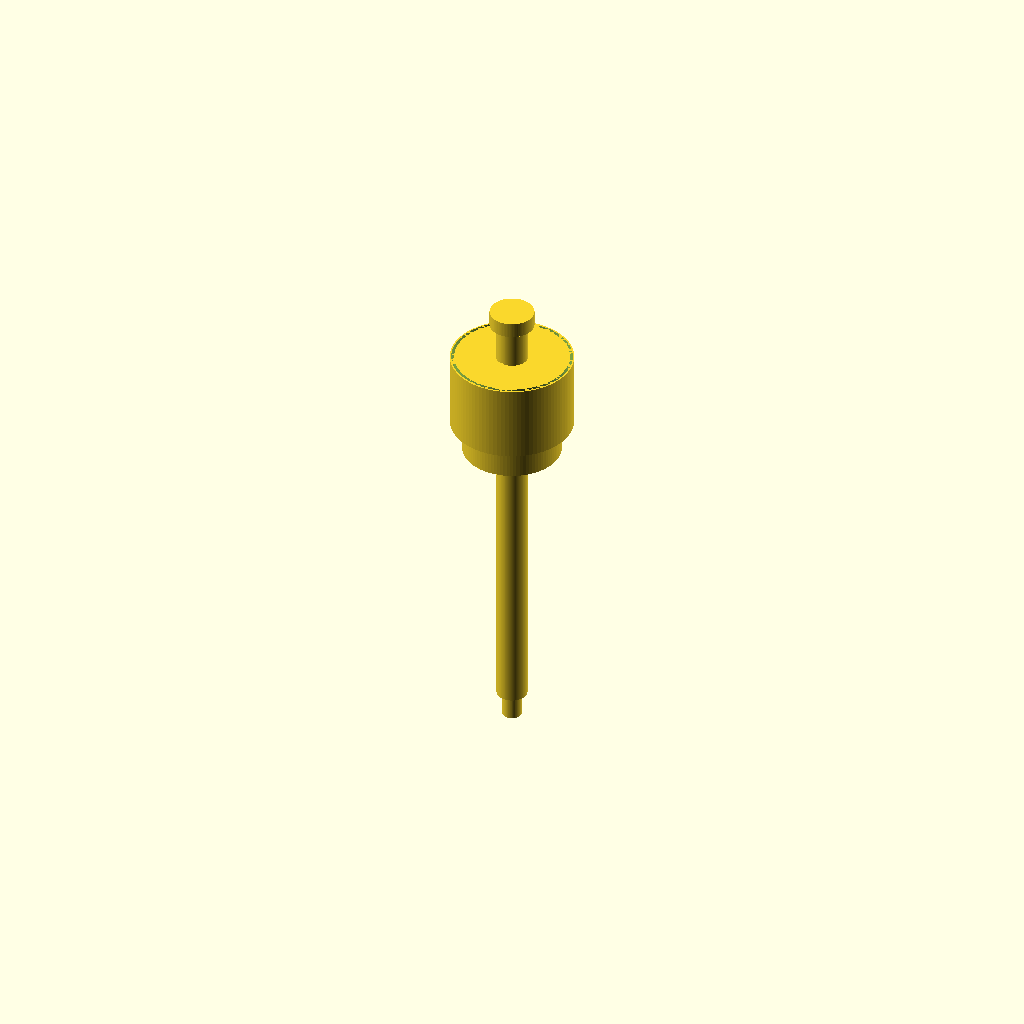
Cell 1: the model at its default parameters.
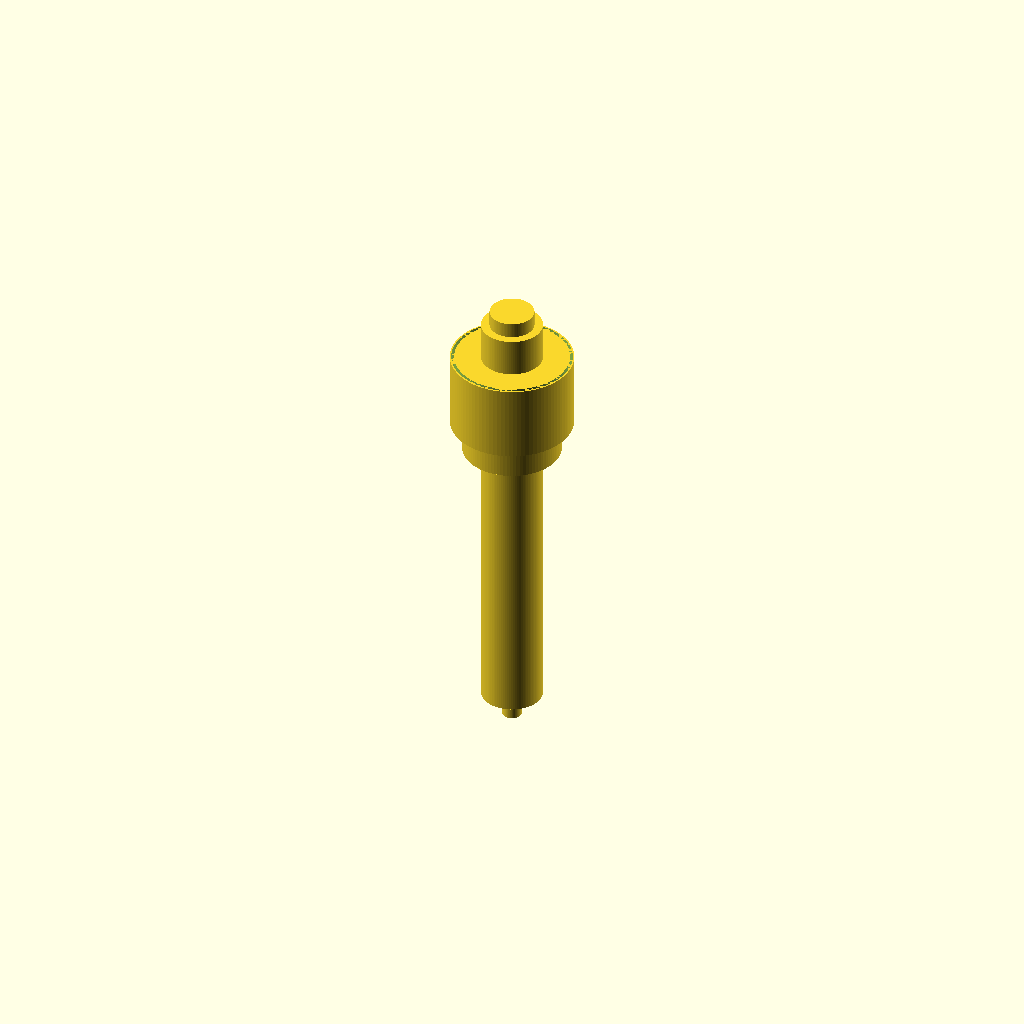
Cell 2: shaft_d = 63.5 (everything else at default).
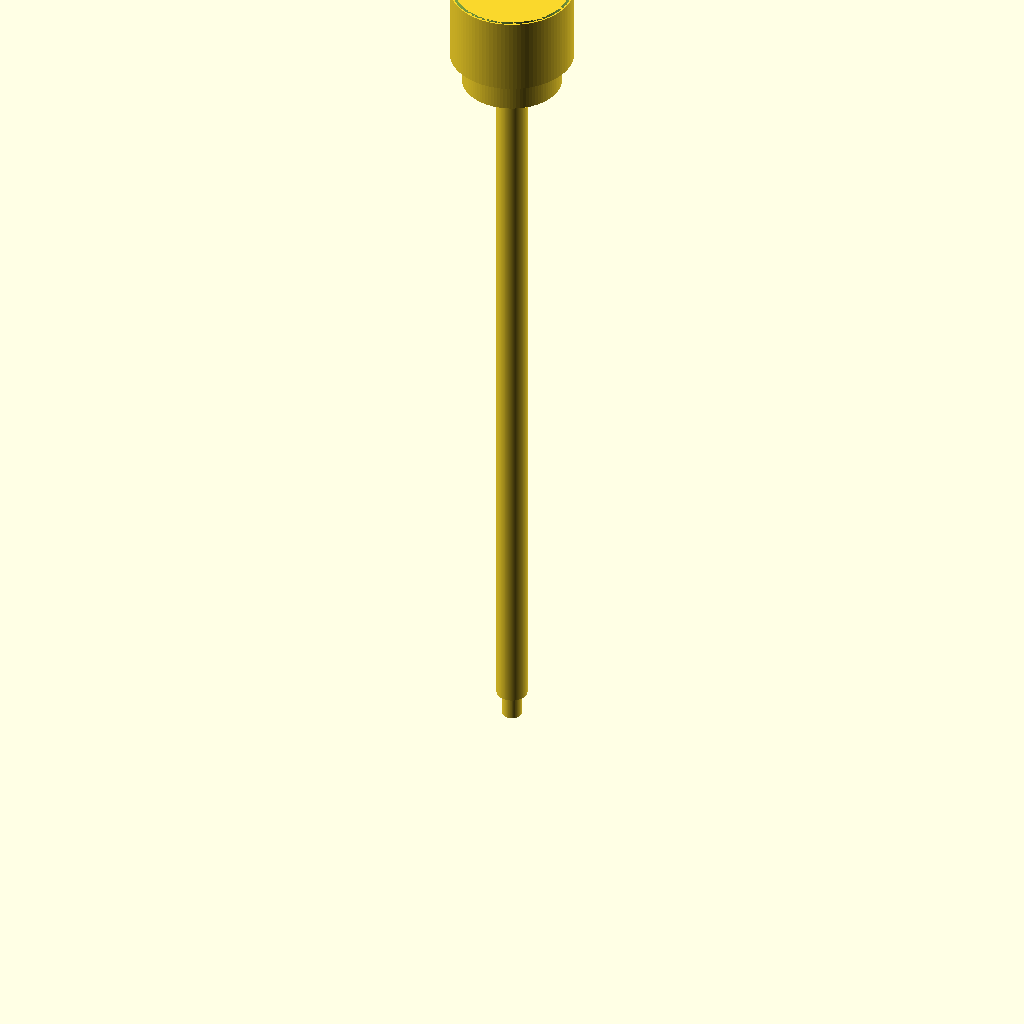
Cell 3 — shaft_l set to 914.4, the other parameters unchanged.
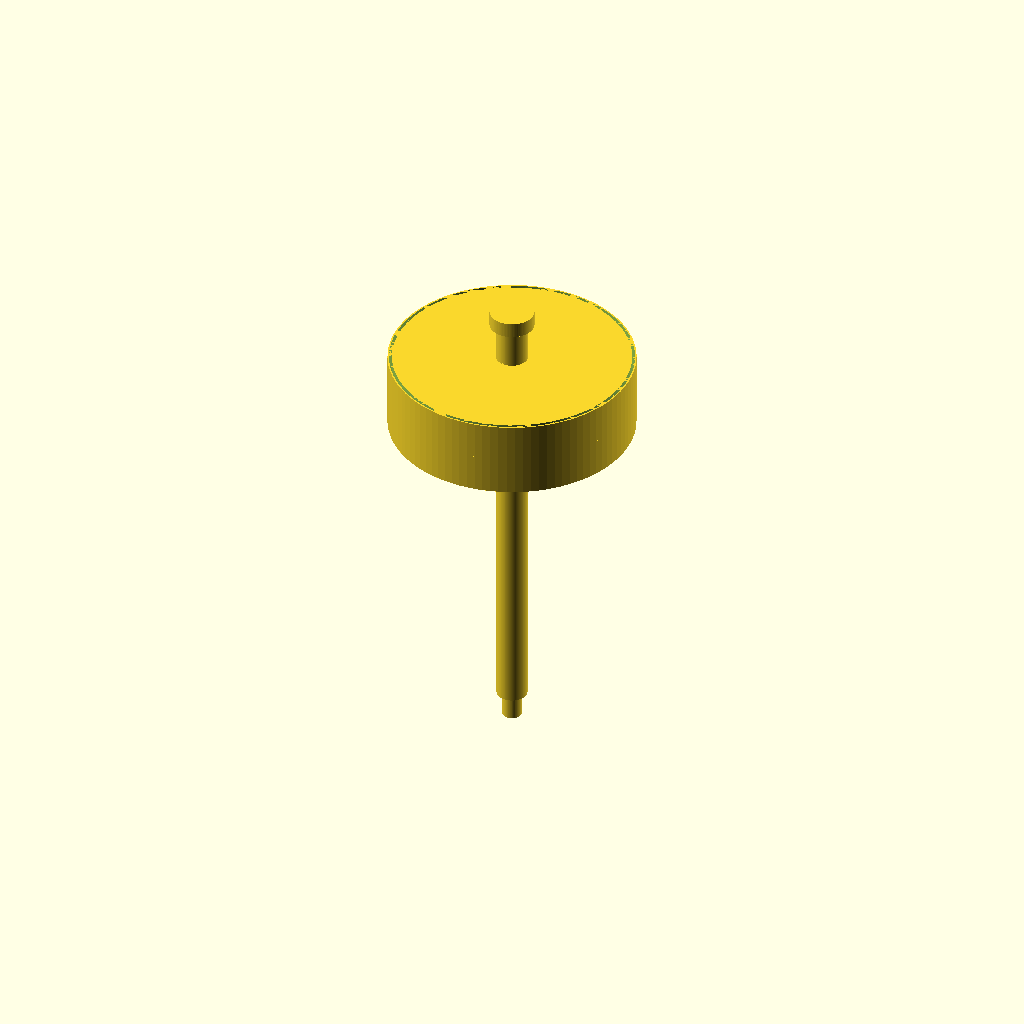
Cell 4: disc5_od = 254 (everything else at default).
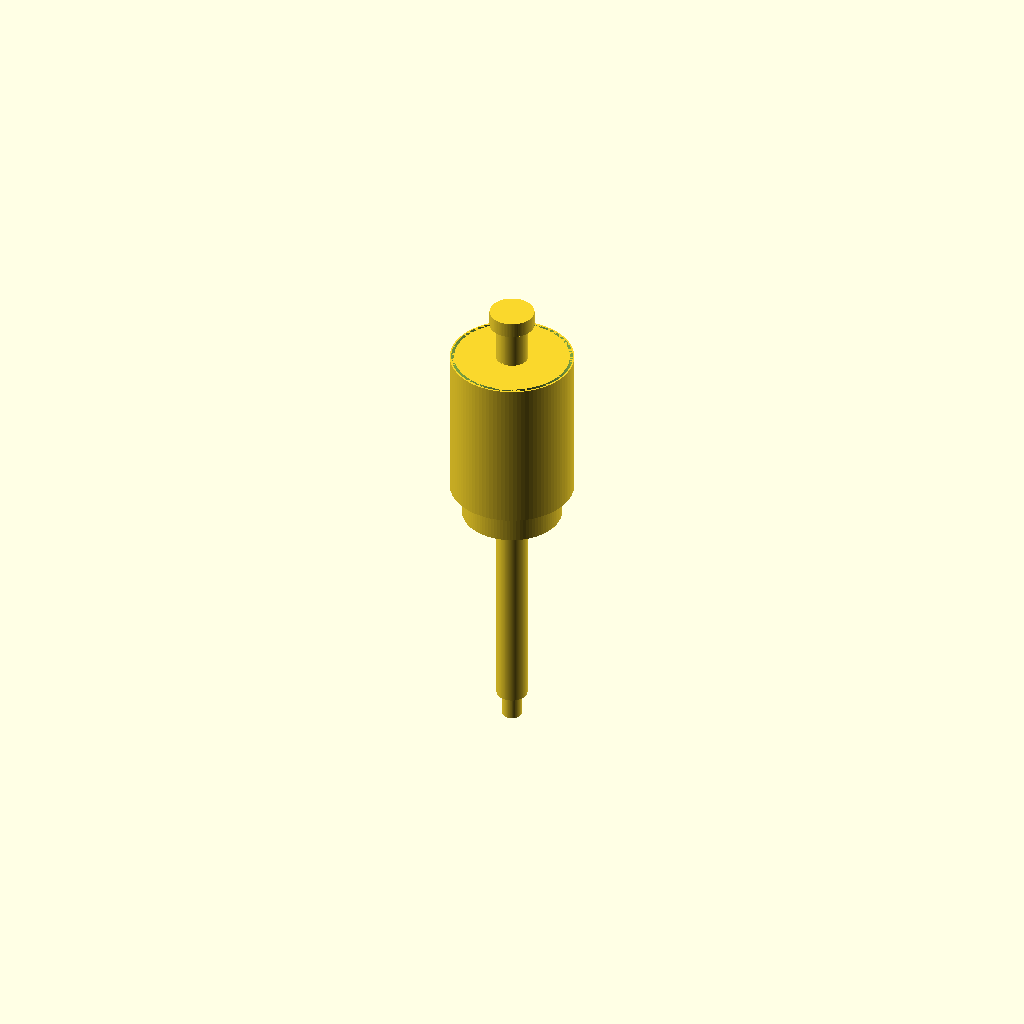
Cell 5 — disc5_t set to 80, the other parameters unchanged.
One fixed orthographic camera (rotation 55°, 0°, 25°; colour scheme Cornfield) for every cell.
The OpenSCAD source (design/mechanical/cad/counterweight_shaft.scad):
// ============================================================================
// NIGHTWATCH GEM — counterweight shaft + weights
// Parametric OpenSCAD model.  Units: MILLIMETRES.
//
// Render (OpenSCAD not installed here):
//     openscad -o counterweight_shaft.stl                     counterweight_shaft.scad
//     openscad -o counterweight_shaft.png --imgsize=1200,900  counterweight_shaft.scad
//
// Dimensions trace to design/mechanical/calc/params.py (SI metres -> mm).
// NOTE: the counterweight-FREE study (balance.py) recommends DELETING this shaft;
// it is modelled so the classical GEM option remains fully drawable.
// ============================================================================

$fn = 96;

// ---- parameters (traced to params.py) --------------------------------------
shaft_d = 31.75;   // P.COUNTERWEIGHTS.shaft_dia_m = u.inch(1.25) -> 0.03175 m (303-SS)
shaft_l = 457.2;   // P.COUNTERWEIGHTS.shaft_len_m = u.inch(18.0) -> 0.4572 m

// Weights available = 12.5 kg (2 x 5 kg + 1 x 2.5 kg) = P.COUNTERWEIGHTS.weights_available_kg
// Cast-iron disc geometry is ASSUMED (params gives mass only, not OD/thickness).
disc_bore  = 33.0;   // slip fit over the shaft — ASSUMED
disc5_od   = 127.0;  // 5.0 kg disc OD — ASSUMED
disc5_t    = 40.0;   // 5.0 kg disc thickness — ASSUMED
disc25_od  = 102.0;  // 2.5 kg disc OD — ASSUMED
disc25_t   = 33.0;   // 2.5 kg disc thickness — ASSUMED

// End fittings — ASSUMED.
stud_d = 20.0; stud_l = 26.0;   // threaded stud into the DEC block
knob_d = 46.0; knob_h = 16.0;   // safety stop knob at the far end

module _disc(od, t) {
    difference() {
        cylinder(d = od, h = t);
        translate([0, 0, -1]) cylinder(d = disc_bore, h = t + 2);
        // knurl-substitute relief so the disc reads as a weight, not a plain ring
        translate([0, 0, t/2]) rotate_extrude() translate([od/2 - 3, 0, 0]) square([3, t], center=true);
    }
}

module counterweight_shaft() {
    // threaded stud (mount end) at z<0
    translate([0, 0, -stud_l]) cylinder(d = stud_d, h = stud_l);
    // main 303-SS shaft
    cylinder(d = shaft_d, h = shaft_l);
    // safety stop knob at the far (top) end
    translate([0, 0, shaft_l]) cylinder(d = knob_d, h = knob_h);

    // Stacked weights near the far end (parked position): 5 + 5 + 2.5 kg.
    z0 = shaft_l - 40;
    translate([0, 0, z0 - disc5_t])                       _disc(disc5_od,  disc5_t);
    translate([0, 0, z0 - disc5_t - disc5_t])             _disc(disc5_od,  disc5_t);
    translate([0, 0, z0 - disc5_t - disc5_t - disc25_t])  _disc(disc25_od, disc25_t);
}

counterweight_shaft();   // standalone; ignored by `use <>` in assembly
Customizer parameters (derived from the source; name, type, default, range or options):
shaft_d: number, default 31.75
shaft_l: number, default 457.2
disc_bore: number, default 33
disc5_od: number, default 127
disc5_t: number, default 40
disc25_od: number, default 102
disc25_t: number, default 33
